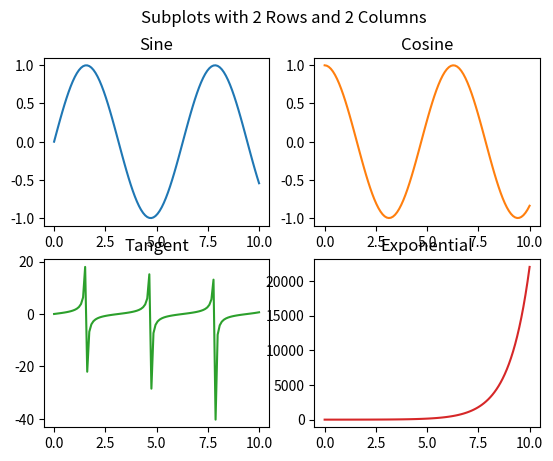

Write the Python code that produced this figure.
import matplotlib.pyplot as plt
import numpy as np

# This code creates subplots with 2 rows and 2 columns and plots different mathematical functions on each subplot

# Data for plotting
x = np.linspace(0, 10, 100)  # np.linspace generates 100 values between 0 and 10
y1 = np.sin(x)
y2 = np.cos(x)
y3 = np.tan(x)
y4 = np.exp(x)

# Create subplots with 2 rows and 2 columns
fig, axs = plt.subplots(2, 2)  # plt.subplots creates a figure and a grid of subplots

# Plot data on each subplot
axs[0, 0].plot(x, y1)
axs[0, 0].set_title('Sine')

axs[0, 1].plot(x, y2, 'tab:orange')
axs[0, 1].set_title('Cosine')

axs[1, 0].plot(x, y3, 'tab:green')
axs[1, 0].set_title('Tangent')

axs[1, 1].plot(x, y4, 'tab:red')
axs[1, 1].set_title('Exponential')

# Add a title to the entire figure
fig.suptitle('Subplots with 2 Rows and 2 Columns')

# Show the plot
plt.show()
